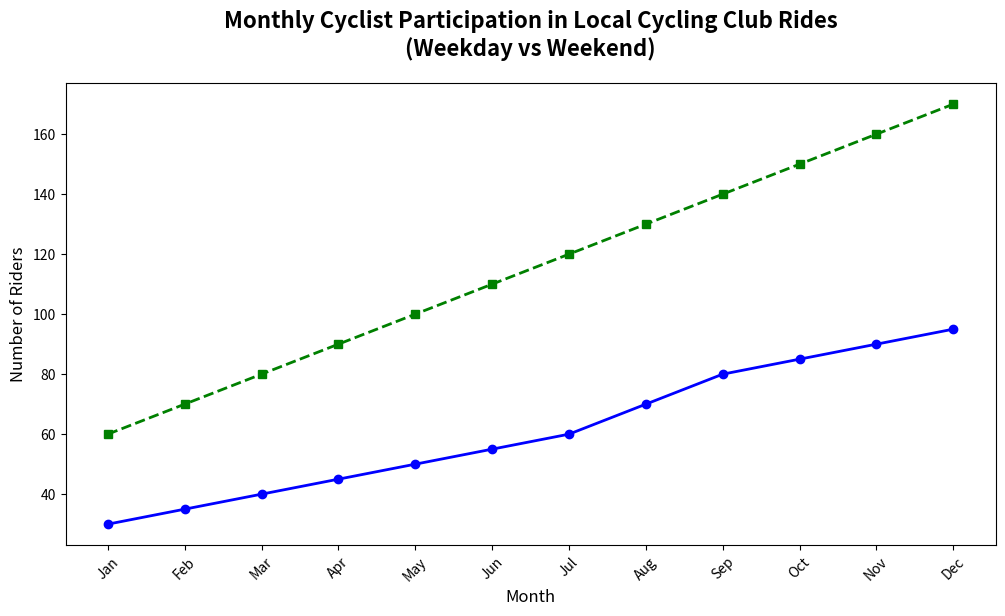

Generate this figure with matplotlib:
import matplotlib.pyplot as plt
import numpy as np

# Dataset for cyclists
months = np.arange(1, 13)  # Representing months from January to December
weekday_riders = np.array([30, 35, 40, 45, 50, 55, 60, 70, 80, 85, 90, 95])
weekend_riders = np.array([60, 70, 80, 90, 100, 110, 120, 130, 140, 150, 160, 170])

# Create plot
fig, ax1 = plt.subplots(figsize=(12, 6))

# Plot weekday riders
ax1.plot(months, weekday_riders, marker='o', linestyle='-', color='blue', linewidth=2)
# Plot weekend riders
ax1.plot(months, weekend_riders, marker='s', linestyle='--', color='green', linewidth=2)

# Add title and labels
ax1.set_title('Monthly Cyclist Participation in Local Cycling Club Rides\n(Weekday vs Weekend)', fontsize=16, weight='bold', pad=20)
ax1.set_xlabel('Month', fontsize=12)
ax1.set_ylabel('Number of Riders', fontsize=12)

# Set the tick labels for the x-axis
ax1.set_xticks(months)
ax1.set_xticklabels(['Jan', 'Feb', 'Mar', 'Apr', 'May', 'Jun', 'Jul', 'Aug', 'Sep', 'Oct', 'Nov', 'Dec'], fontsize=10, rotation=45)

# Remove grid, legend, and annotations

# Show the plot
plt.show()
